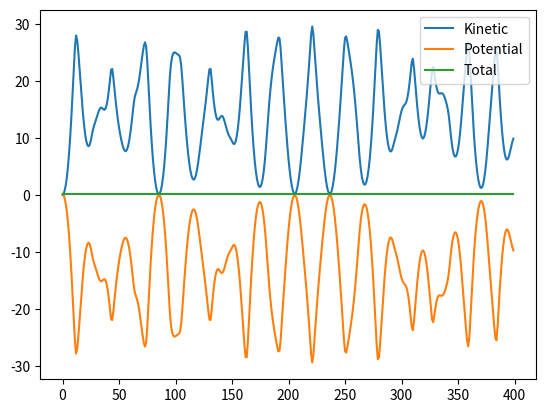

Source code (Python):
"""
===========================
The double pendulum problem
===========================

This animation illustrates the double pendulum problem.
"""

# Double pendulum formula translated from the C code at
# [redacted]

from numpy import sin, cos
import numpy as np
import matplotlib.pyplot as plt
import scipy.integrate as integrate
import matplotlib.animation as animation

G = 9.8  # acceleration due to gravity, in m/s^2
L1 = 1.0  # length of pendulum 1 in m
L2 = 1.0  # length of pendulum 2 in m
M1 = 1.0  # mass of pendulum 1 in kg
M2 = 1.0  # mass of pendulum 2 in kg


def derivs(state, t):

    dydx = np.zeros_like(state)
    dydx[0] = state[1]

    del_ = state[2] - state[0]
    den1 = (M1 + M2)*L1 - M2*L1*cos(del_)*cos(del_)
    dydx[1] = (M2*L1*state[1]*state[1]*sin(del_)*cos(del_) +
               M2*G*sin(state[2])*cos(del_) +
               M2*L2*state[3]*state[3]*sin(del_) -
               (M1 + M2)*G*sin(state[0]))/den1

    dydx[2] = state[3]

    den2 = (L2/L1)*den1
    dydx[3] = (-M2*L2*state[3]*state[3]*sin(del_)*cos(del_) +
               (M1 + M2)*G*sin(state[0])*cos(del_) -
               (M1 + M2)*L1*state[1]*state[1]*sin(del_) -
               (M1 + M2)*G*sin(state[2]))/den2

    return dydx

# create a time array from 0..100 sampled at 0.05 second steps
dt = 0.05
t = np.arange(0.0, 20, dt)

# th1 and th2 are the initial angles (degrees)
# w10 and w20 are the initial angular velocities (degrees per second)
th1 = 120.0
w1 = 0.0
th2 = -10.0
w2 = 0.0

# initial state
state = np.radians([th1, w1, th2, w2])

# integrate your ODE using scipy.integrate.
y = integrate.odeint(derivs, state, t)

x1 = L1*sin(y[:, 0])
y1 = -L1*cos(y[:, 0])

x2 = L2*sin(y[:, 2]) + x1
y2 = -L2*cos(y[:, 2]) + y1

# Kinetic and potential energy
KE1 = np.array([M1*L1*L1*w1*w1/2 for w1 in y[:, 1]])
KE2_1 = np.array([M2*L2*L2*w2*w2/2 for w2 in y[:, 3]])
KE2_2 = np.array([M2*L1*L1*w1*w1/2 for w1 in y[:, 1]])
KE2_3 = np.array([M2*L1*L2*w1*w2*np.cos(x1-x2) for x1,w1,x2,w2 in y])
PE1 = M1*G*y1
PE2 = M2*G*y2

plt.figure()
plt.plot(KE1+KE2_1+KE2_2+KE2_3, label="Kinetic")
plt.plot(PE1+PE2, label="Potential")
plt.plot(KE1+KE2_1+KE2_2+KE2_3+PE1+PE2, label="Total")
plt.legend()
plt.show()

#fig = plt.figure()
#ax = fig.add_subplot(111, autoscale_on=False, xlim=(-2, 2), ylim=(-2, 2))
#ax.grid()

#line, = ax.plot([], [], 'o-', lw=2)
#time_template = 'time = %.1fs'
#time_text = ax.text(0.05, 0.9, '', transform=ax.transAxes)


#def init():
    #line.set_data([], [])
    #time_text.set_text('')
    #return line, time_text


#def animate(i):
    #thisx = [0, x1[i], x2[i]]
    #thisy = [0, y1[i], y2[i]]

    #line.set_data(thisx, thisy)
    #time_text.set_text(time_template % (i*dt))
    #return line, time_text

#ani = animation.FuncAnimation(fig, animate, np.arange(1, len(y)),
                              #interval=25, blit=True, init_func=init)

## ani.save('double_pendulum.mp4', fps=15)
#plt.show()
